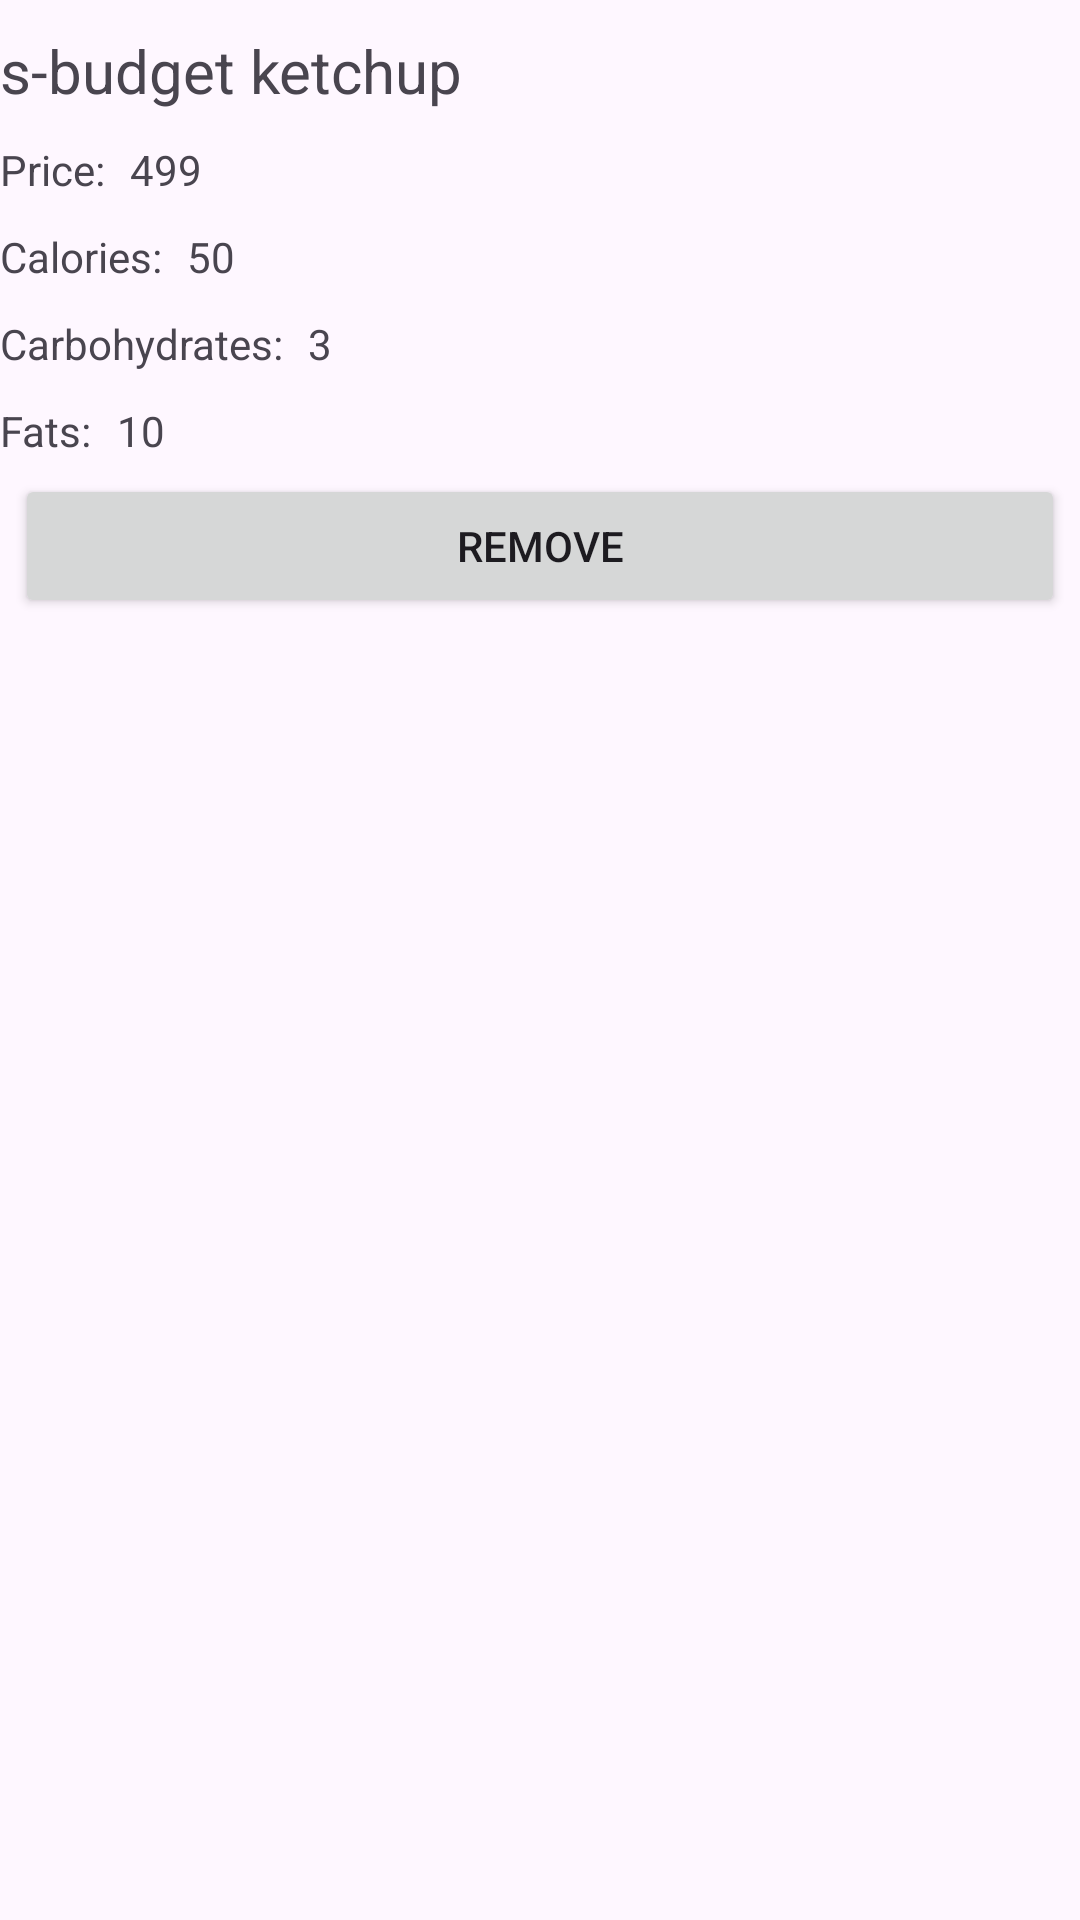

Write the Android layout XML for this screen, with the resource values it uses.
<!-- AndroidManifest.xml: application theme Theme.Beadando4 -->
<!-- res/layout/product_detail_fragment.xml -->
<?xml version="1.0" encoding="utf-8"?>
<layout xmlns:android="http://schemas.android.com/apk/res/android"
    xmlns:app="http://schemas.android.com/apk/res-auto">

    <data>

    </data>

    <androidx.constraintlayout.widget.ConstraintLayout
        android:layout_width="match_parent"
        android:layout_height="match_parent"
        android:layout_margin="16dp">

        <Button
            android:id="@+id/removeProduct"
            android:layout_margin="5dp"
            android:layout_width="match_parent"
            android:layout_height="wrap_content"
            android:text="Remove"
            android:layout_marginTop="20dp"
            app:layout_constraintStart_toStartOf="parent"
            app:layout_constraintEnd_toEndOf="parent"
            app:layout_constraintTop_toBottomOf="@id/fatLabel" />

        <TextView
            android:id="@+id/priceLabel"
            android:layout_width="wrap_content"
            android:layout_height="wrap_content"
            android:text="Price: "
            android:layout_marginTop="10dp"
            app:layout_constraintTop_toBottomOf="@id/detailName"
            app:layout_constraintStart_toStartOf="parent"
            app:layout_constraintEnd_toStartOf="@id/detailPrice" />

        <TextView
            android:id="@+id/kcalLabel"
            android:layout_width="wrap_content"
            android:layout_height="wrap_content"
            android:text="Calories: "
            android:layout_marginTop="10dp"
            app:layout_constraintTop_toBottomOf="@id/priceLabel"
            app:layout_constraintStart_toStartOf="parent"
            app:layout_constraintEnd_toStartOf="@id/detailKcal" />

        <TextView
            android:id="@+id/carbsLabel"
            android:layout_width="wrap_content"
            android:layout_height="wrap_content"
            android:text="Carbohydrates: "
            android:layout_marginTop="10dp"
            app:layout_constraintTop_toBottomOf="@id/kcalLabel"
            app:layout_constraintStart_toStartOf="parent"
            app:layout_constraintEnd_toStartOf="@id/detailCarbs" />

        <TextView
            android:id="@+id/fatLabel"
            android:layout_width="wrap_content"
            android:layout_height="wrap_content"
            android:text="Fats: "
            android:layout_marginTop="10dp"
            app:layout_constraintTop_toBottomOf="@id/carbsLabel"
            app:layout_constraintStart_toStartOf="parent"
            app:layout_constraintEnd_toStartOf="@id/detailFat" />

        <TextView
            android:id="@+id/detailName"
            android:layout_width="wrap_content"
            android:layout_height="wrap_content"
            android:text="s-budget ketchup"
            android:textSize="20dp"
            android:layout_marginTop="10dp"
            app:layout_constraintTop_toTopOf="parent"
            app:layout_constraintStart_toStartOf="parent" />

        <TextView
            android:id="@+id/detailPrice"
            android:layout_width="wrap_content"
            android:layout_height="wrap_content"
            android:text="499"
            android:layout_marginTop="10dp"
            android:layout_marginLeft="5dp"
            app:layout_constraintStart_toEndOf="@id/priceLabel"
            app:layout_constraintTop_toBottomOf="@id/detailName" />

        <TextView
            android:id="@+id/detailKcal"
            android:layout_width="wrap_content"
            android:layout_height="wrap_content"
            android:text="50"
            android:layout_marginTop="10dp"
            android:layout_marginLeft="5dp"
            app:layout_constraintTop_toBottomOf="@id/detailPrice"
            app:layout_constraintStart_toEndOf="@id/kcalLabel" />

        <TextView
            android:id="@+id/detailCarbs"
            android:layout_width="wrap_content"
            android:layout_height="wrap_content"
            android:text="3"
            android:layout_marginTop="10dp"
            android:layout_marginLeft="5dp"
            app:layout_constraintStart_toEndOf="@id/carbsLabel"
            app:layout_constraintTop_toBottomOf="@id/detailKcal" />

        <TextView
            android:id="@+id/detailFat"
            android:layout_width="wrap_content"
            android:layout_height="wrap_content"
            android:text="10"
            android:layout_marginTop="10dp"
            android:layout_marginLeft="5dp"
            app:layout_constraintStart_toEndOf="@id/fatLabel"
            app:layout_constraintTop_toBottomOf="@id/detailCarbs" />

    </androidx.constraintlayout.widget.ConstraintLayout>
</layout>
<!-- resources referenced by this layout -->
<resources>
  <style name="Theme.Beadando4" parent="Base.Theme.Beadando4" />
  <style name="Base.Theme.Beadando4" parent="Theme.Material3.DayNight.NoActionBar">
          
          
      </style>
</resources>
